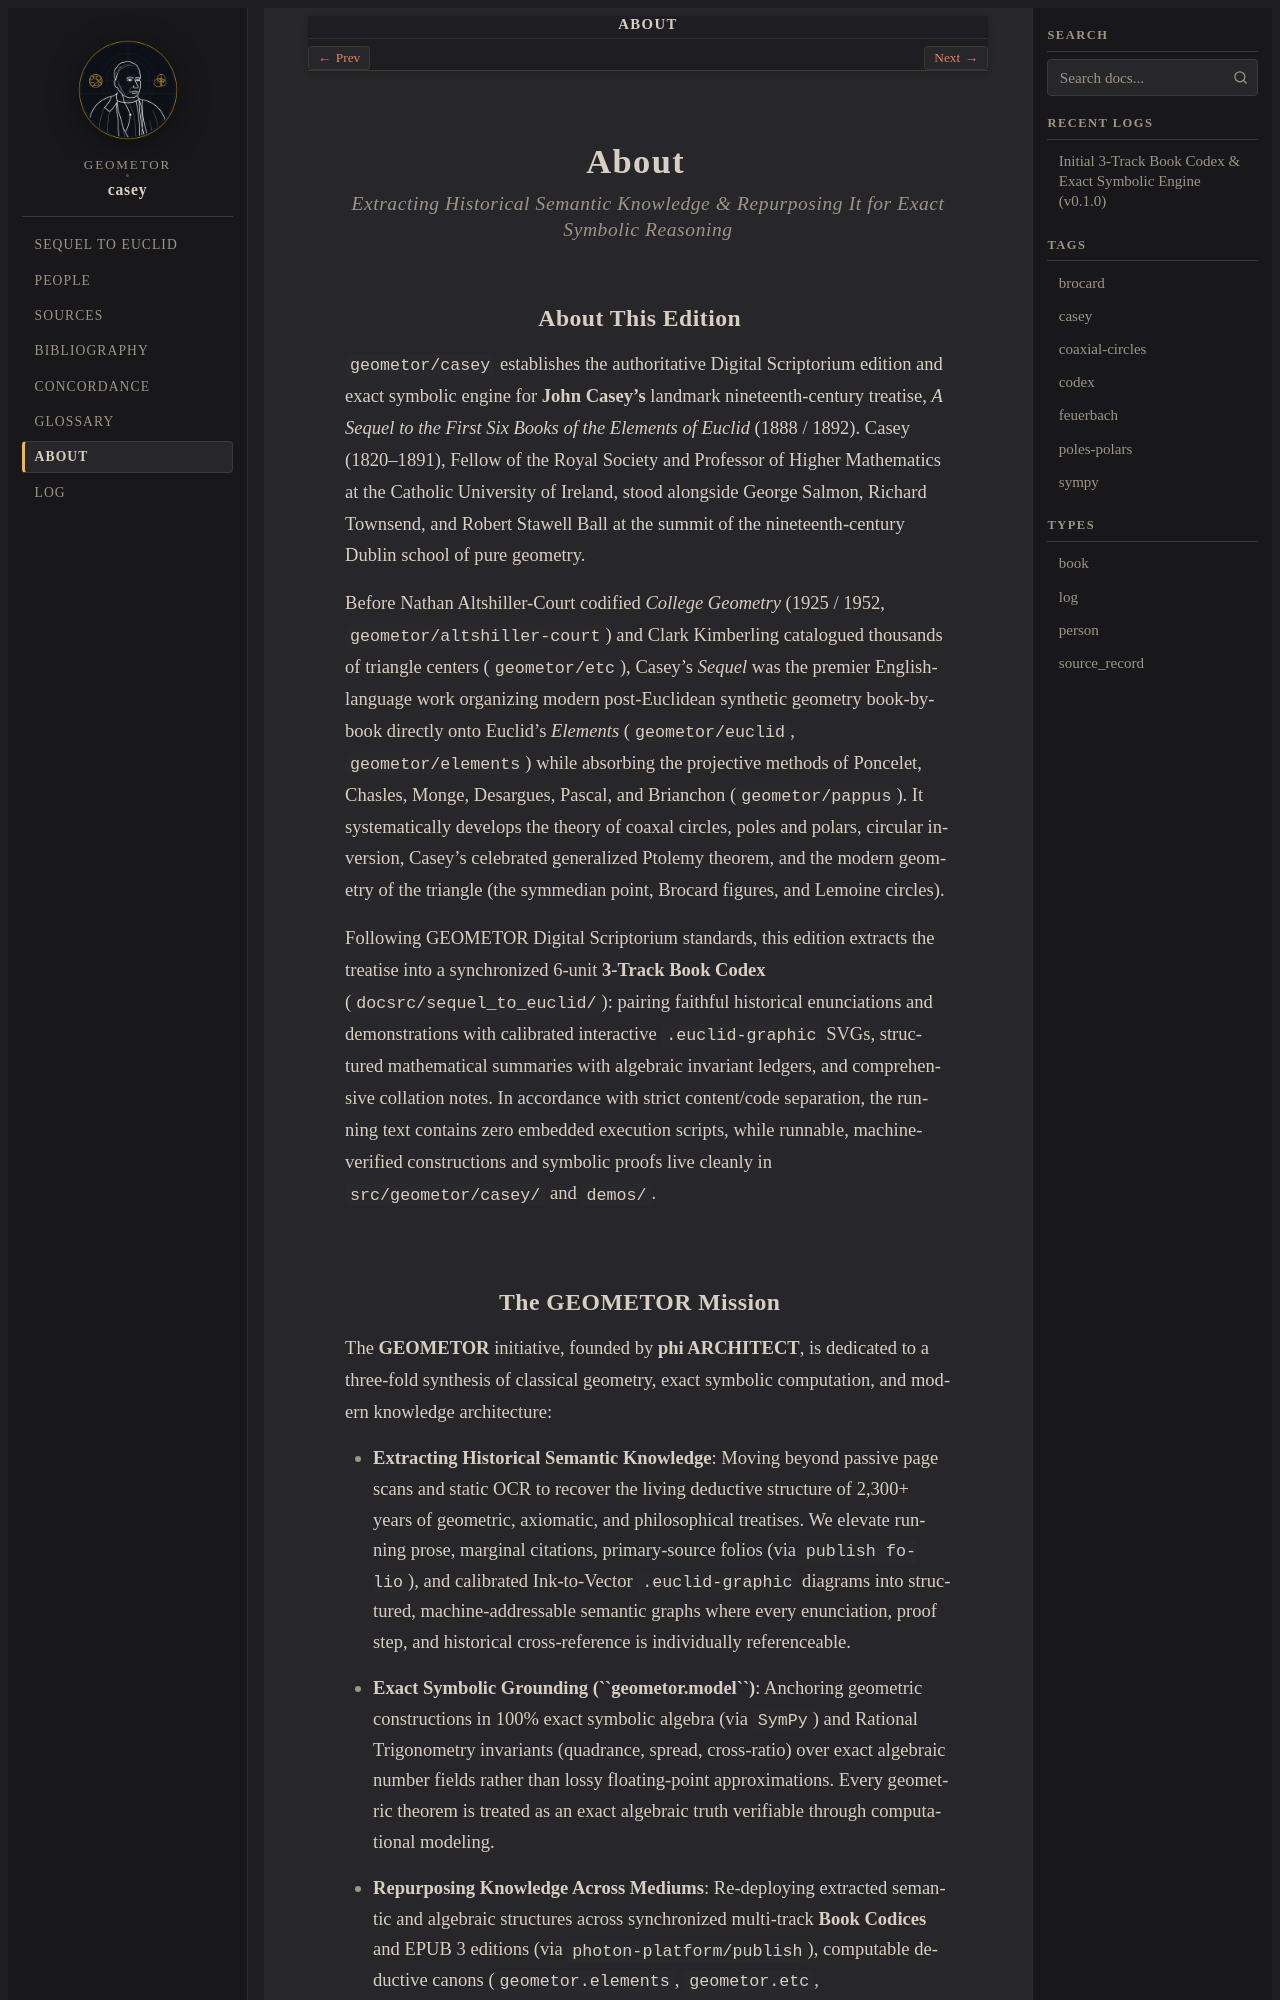

repository: geometor/casey · page: about/index.html · generator: sphinx

:navigation: header
:order: 20
:nav_title: About

.. _about:
.. _about-index:
.. _about-casey:

About
=====

.. rubric:: Extracting Historical Semantic Knowledge & Repurposing It for Exact Symbolic Reasoning

About This Edition
------------------

``geometor/casey`` establishes the authoritative Digital Scriptorium edition and exact symbolic engine for **John Casey's** landmark nineteenth-century treatise, *A Sequel to the First Six Books of the Elements of Euclid* (1888 / 1892). Casey (1820–1891), Fellow of the Royal Society and Professor of Higher Mathematics at the Catholic University of Ireland, stood alongside George Salmon, Richard Townsend, and Robert Stawell Ball at the summit of the nineteenth-century Dublin school of pure geometry.

Before Nathan Altshiller-Court codified *College Geometry* (1925 / 1952, ``geometor/altshiller-court``) and Clark Kimberling catalogued thousands of triangle centers (``geometor/etc``), Casey's *Sequel* was the premier English-language work organizing modern post-Euclidean synthetic geometry book-by-book directly onto Euclid's *Elements* (``geometor/euclid``, ``geometor/elements``) while absorbing the projective methods of Poncelet, Chasles, Monge, Desargues, Pascal, and Brianchon (``geometor/pappus``). It systematically develops the theory of coaxal circles, poles and polars, circular inversion, Casey's celebrated generalized Ptolemy theorem, and the modern geometry of the triangle (the symmedian point, Brocard figures, and Lemoine circles).

Following GEOMETOR Digital Scriptorium standards, this edition extracts the treatise into a synchronized 6-unit **3-Track Book Codex** (``docsrc/sequel_to_euclid/``): pairing faithful historical enunciations and demonstrations with calibrated interactive ``.euclid-graphic`` SVGs, structured mathematical summaries with algebraic invariant ledgers, and comprehensive collation notes. In accordance with strict content/code separation, the running text contains zero embedded execution scripts, while runnable, machine-verified constructions and symbolic proofs live cleanly in ``src/geometor/casey/`` and ``demos/``.
